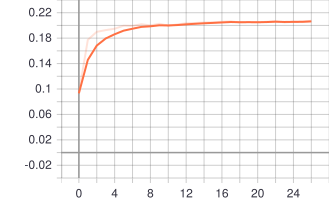

The table this chart was drawn from, first rows:
Wall time, Step, Value
1563313290, 0, 0.09326
1563313302, 1, 0.1773
1563313315, 2, 0.1899
1563313328, 3, 0.1926
1563313341, 4, 0.1948
1563313354, 5, 0.1995
1563313367, 6, 0.1992
1563313380, 7, 0.2019
1563313393, 8, 0.1999
1563313405, 9, 0.2026
1563313418, 10, 0.1996
1563313431, 11, 0.2015
1563313443, 12, 0.2034
1563313456, 13, 0.2038
1563313468, 14, 0.2046
1563313480, 15, 0.2049
1563313492, 16, 0.2058
1563313505, 17, 0.2064
1563313517, 18, 0.2046
1563313530, 19, 0.2053
1563313543, 20, 0.2048
1563313556, 21, 0.2057
1563313569, 22, 0.2067
1563313581, 23, 0.2048
1563313594, 24, 0.2059
1563313607, 25, 0.2058
1563313619, 26, 0.2073
